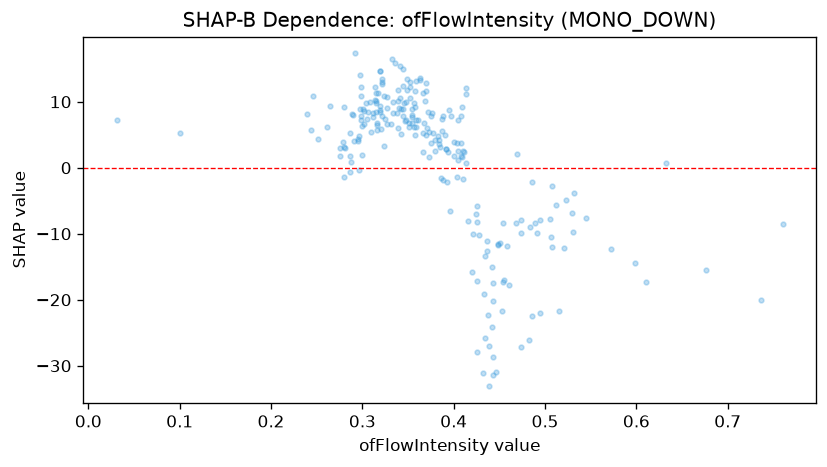

The file beside this chart, header and first rows:
feature_value, shap_value
0.372, 8.454
0.346, 9.767
0.383, 4.843
0.314, 12.25
0.306, 8.397
0.359, 13.19
0.433, -19.09
0.737, -20.04
0.339, 6.052
0.279, 3.912
0.37, 11.6
0.319, 14.71
0.486, -22.42
0.287, 5.302
0.404, -1.413
0.324, 3.357
0.351, 6.235
0.532, -3.871
0.1, 5.29
0.244, 5.794
0.443, -17.46
0.384, 4.201
0.392, 2.851
0.4, 3.891
0.239, 8.078
0.315, 8.439
0.344, 8.927
0.373, 5.479
0.443, -20.17
0.474, -7.916
0.359, 7.232
0.384, 3.605
0.437, -11.05
0.348, 7.264
0.288, 0.9313
0.342, 5.142
0.523, -4.955
0.484, -8.969
0.385, 3.112
0.251, 4.385
0.302, 6.567
0.321, 7.778
0.376, 8.295
0.414, 11.15
0.29, 8.064
0.317, 11.28
0.316, 6.519
0.297, 8.874
0.408, 1.84
0.397, 7.914
0.296, -0.3315
0.505, -7.73
0.416, -8.064
0.349, 11.85
0.76, -8.532
0.396, -6.483
0.28, -1.399
0.442, -15.06
0.312, 7.723
0.4, 1.747
... 174 more rows
